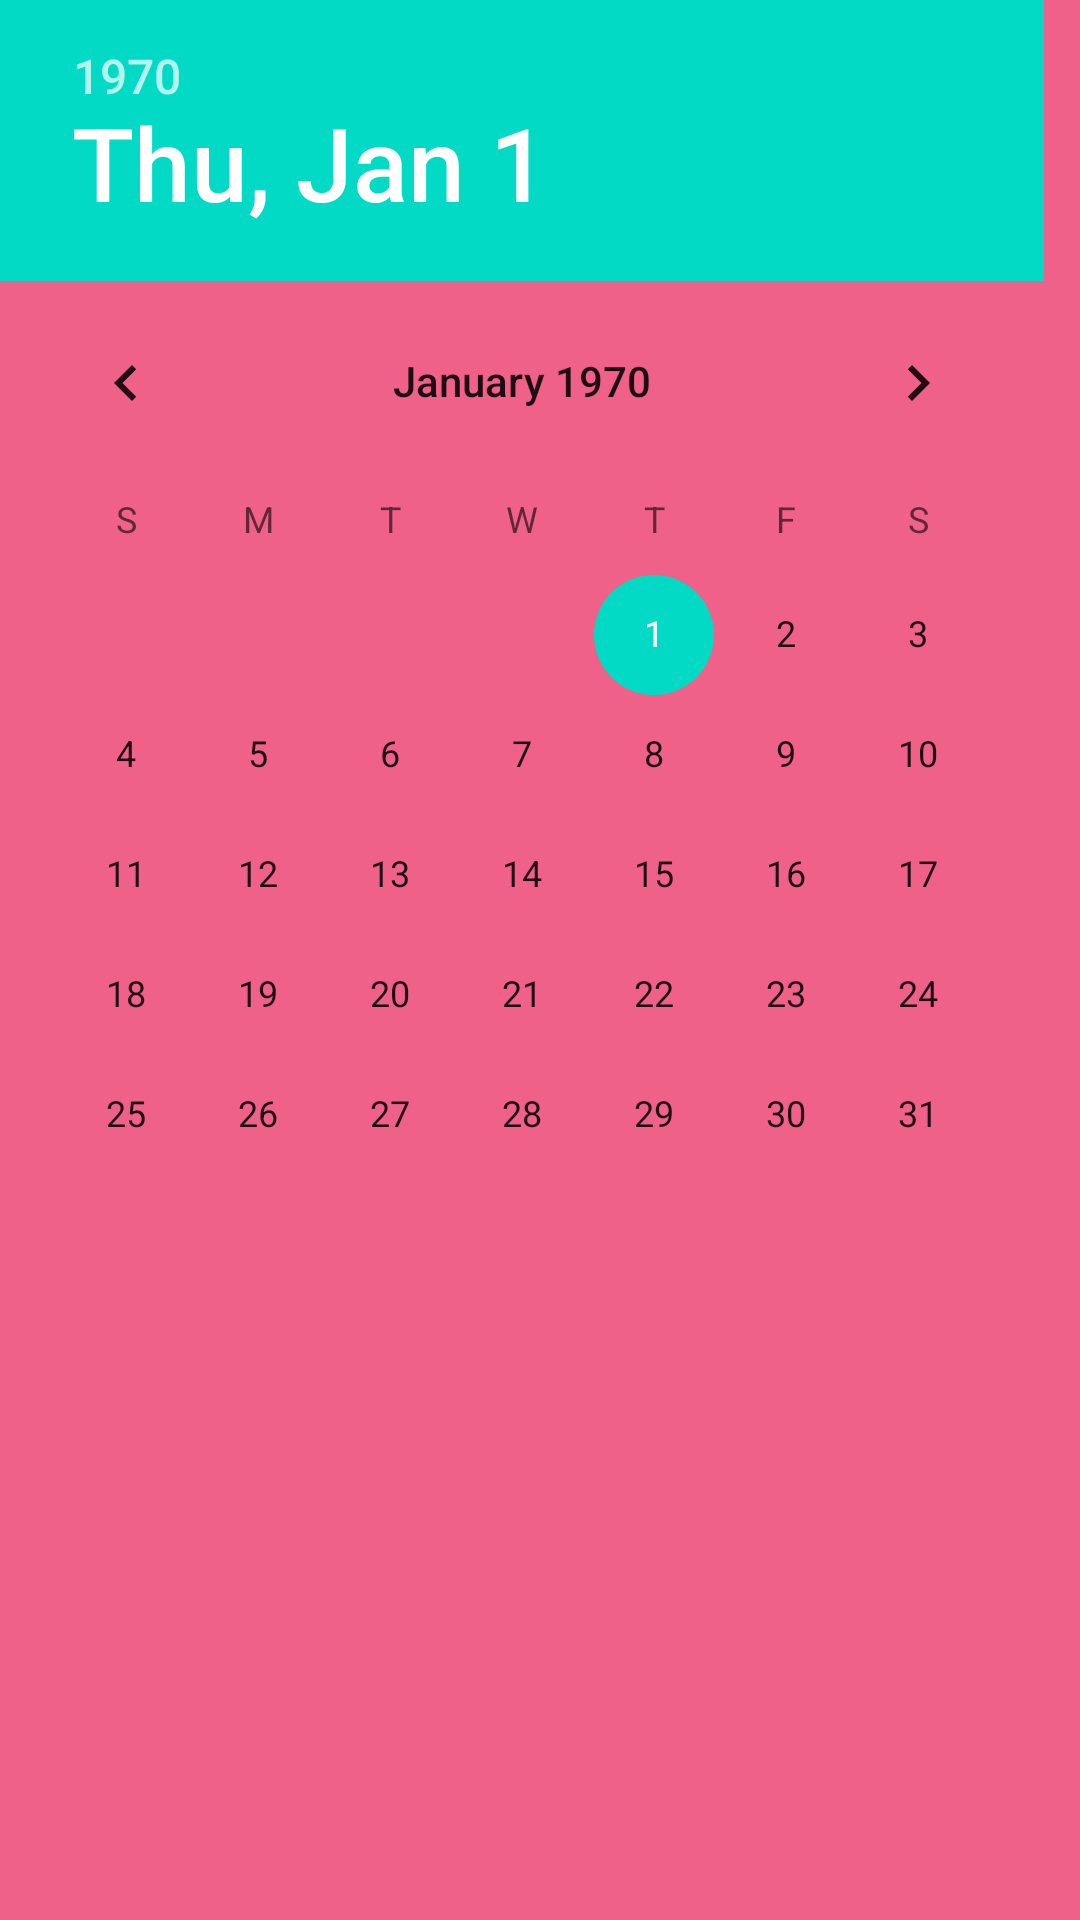

Here is an Android app screen rendered from its layout file. Give the layout XML and the strings, colors and styles it references.
<!-- AndroidManifest.xml: application theme Theme.TaskManager -->
<!-- res/layout/fragment_date_picker.xml -->
<?xml version="1.0" encoding="utf-8"?>
<DatePicker xmlns:android="http://schemas.android.com/apk/res/android"
    xmlns:tools="http://schemas.android.com/tools"
    android:id="@+id/date_picker"
    android:layout_width="match_parent"
    android:layout_height="match_parent"
    android:background="@color/pink_89"
    android:headerBackground="@color/blue_35"
    tools:context=".controller.fragment.DatePickerFragment">


</DatePicker>
<!-- resources referenced by this layout -->
<resources>
  <color name="blue_35">#FF03DAC5</color>
  <color name="pink_89">#ef6189</color>
  <style name="Theme.TaskManager" parent="Theme.MaterialComponents.DayNight.DarkActionBar">
          <item name="android:windowBackground">@color/violet_46</item>
  
          
          <item name="colorPrimary">@color/violet_08</item>
          <item name="colorPrimaryVariant">@color/violet_46</item>
          <item name="colorOnPrimary">@color/white_ff</item>
          
          <item name="colorSecondary">@color/blue_35</item>
          <item name="colorOnSecondary">@color/blue_35</item>
          <item name="colorSecondaryVariant">@color/blue_86</item>
  
          <item name="android:statusBarColor" tools:targetApi="l">?attr/colorPrimaryVariant</item>
      </style>
  <color name="violet_46">#7a046b</color>
  <color name="violet_08">#e008af</color>
  <color name="white_ff">#FFFFFFFF</color>
  <color name="blue_86">#FF018786</color>
</resources>
